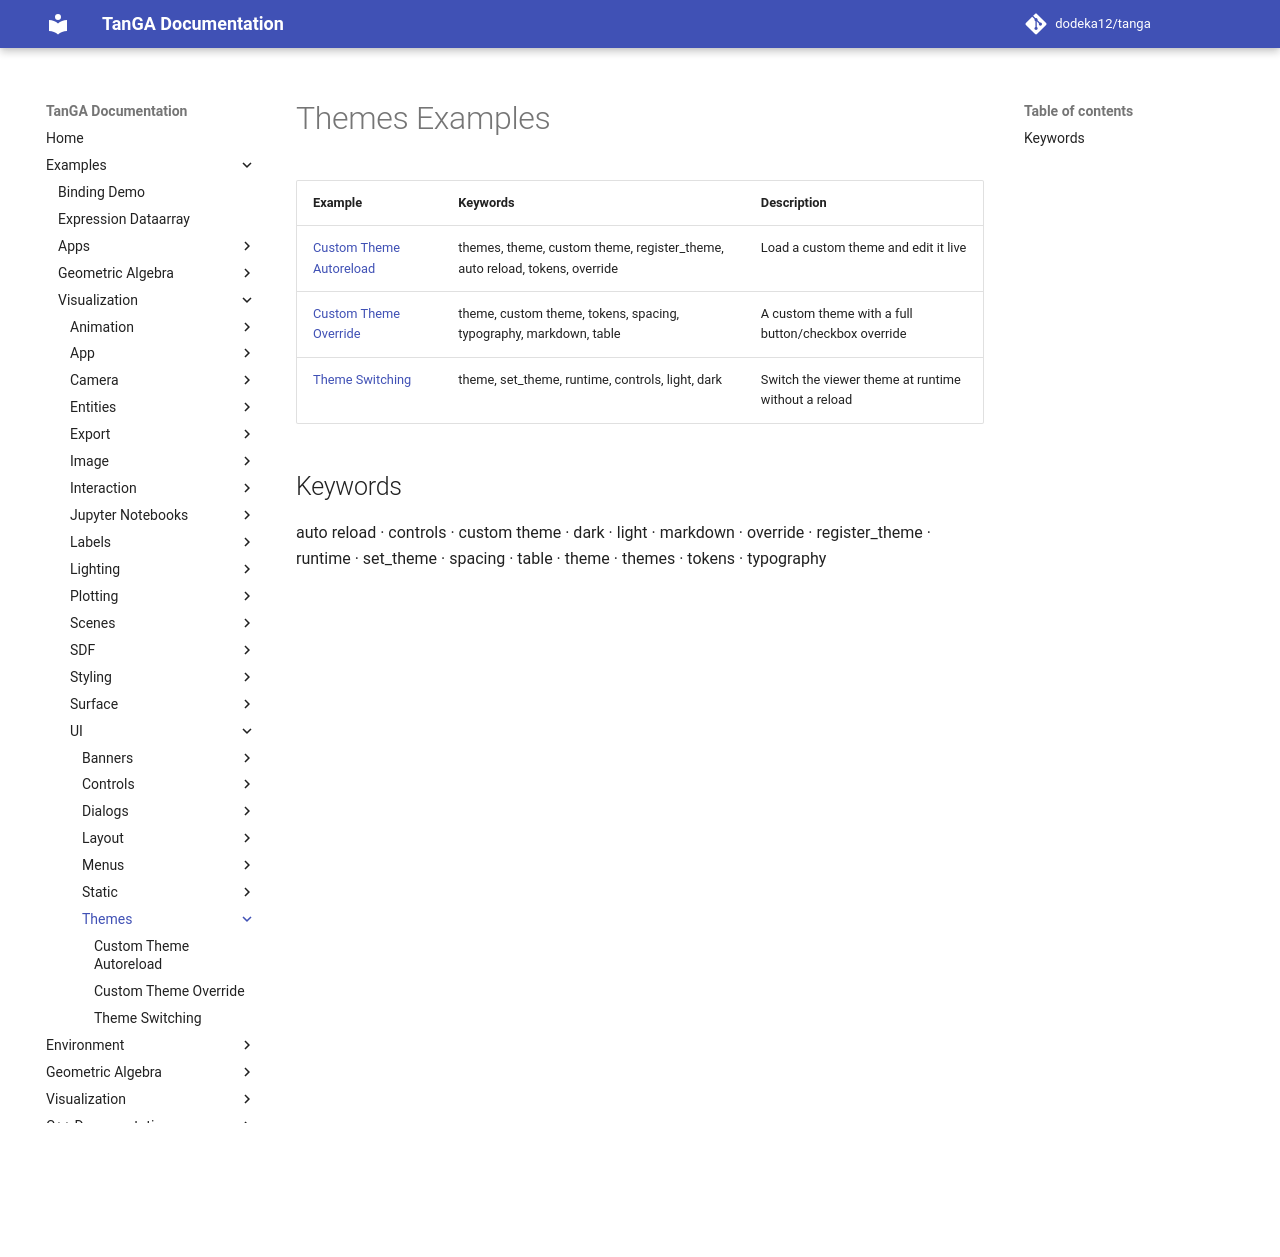

repository: dodeka12/tanga · page: v2.27.0-rc4/py/examples/viz/ui/themes/index.html · generator: mkdocs

# Themes Examples

| Example | Keywords | Description |
|---------|----------|-------------|
| [Custom Theme Autoreload](custom_theme_autoreload.md) | themes, theme, custom theme, register_theme, auto reload, tokens, override | Load a custom theme and edit it live |
| [Custom Theme Override](custom_theme_override.md) | theme, custom theme, tokens, spacing, typography, markdown, table | A custom theme with a full button/checkbox override |
| [Theme Switching](theme_switching.md) | theme, set_theme, runtime, controls, light, dark | Switch the viewer theme at runtime without a reload |

## Keywords

auto reload · controls · custom theme · dark · light · markdown · override · register_theme · runtime · set_theme · spacing · table · theme · themes · tokens · typography
